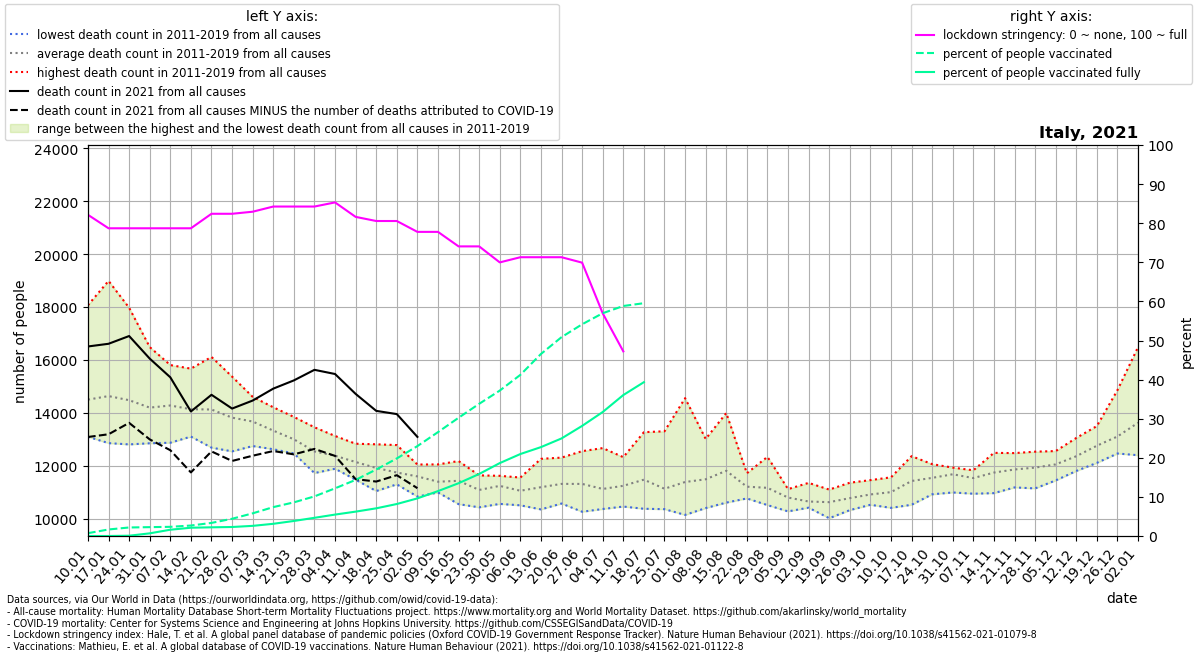

Source data for this figure (header and first rows):
location, date, time, time_unit, deaths_2010_all_ages, deaths_2011_all_ages, deaths_2012_all_ages, deaths_2013_all_ages, deaths_2014_all_ages, deaths_2015_all_ages, deaths_2016_all_ages, deaths_2017_all_ages, deaths_2018_all_ages, deaths_2019_all_ages, deaths_2020_all_ages, deaths_2021_all_ages, new_deaths, stringency_index, people_vaccinated, people_fully_vaccinated, population, people_vaccinated_percent, people_fully_vaccinated_percent, deaths_min
Italy, 2021-01-10, 1, weekly, , 13118, 13668, 13095, 13432, 15178, 13517, 18072, 16245, 14168, 13483, 16510, 3423, 82.15, 435653, 1.0, 60461828, 0.7205, 1.653936099980305e-06, 13095
Italy, 2021-01-17, 2, weekly, , 13104, 13919, 12855, 13165, 15811, 13055, 18990, 15947, 14863, 13974, 16612, 3422, 78.7, 1008913, 423.9, 60461828, 1.669, 0.000701, 12855
Italy, 2021-01-24, 3, weekly, , 12946, 14098, 12898, 12807, 15480, 13545, 17973, 15234, 15325, 14049, 16905, 3284, 78.7, 1316953, 43802, 60461828, 2.178, 0.07245, 12807
Italy, 2021-01-31, 4, weekly, , 13111, 14099, 12849, 12862, 14922, 13388, 16487, 14698, 15360, 13989, 16051, 3055, 78.7, 1369584, 410230, 60461828, 2.265, 0.6785, 12849
Italy, 2021-02-07, 5, weekly, , 12870, 14693, 13450, 13161, 15228, 12997, 15747, 14551, 15807, 13900, 15344, 2757, 78.7, 1419325, 971074, 60461828, 2.347, 1.606, 12870
Italy, 2021-02-14, 6, weekly, , 13230, 15672, 13269, 13102, 15640, 13168, 14081, 13844, 15228, 13537, 14052, 2304, 78.7, 1619351, 1280041, 60461828, 2.678, 2.117, 13102
Italy, 2021-02-21, 7, weekly, , 13008, 16114, 13885, 12981, 15510, 12685, 13852, 14034, 15072, 13641, 14683, 2141, 82.41, 2025203, 1343308, 60461828, 3.35, 2.222, 12685
Italy, 2021-02-28, 8, weekly, , 12543, 15370, 14002, 12606, 15149, 12709, 13290, 14026, 14674, 13257, 14162, 1981, 82.41, 2664520, 1392091, 60461828, 4.407, 2.302, 12543
Italy, 2021-03-07, 9, weekly, , 12960, 14199, 13666, 12745, 14544, 12772, 13148, 14406, 14605, 13696, 14465, 2086, 82.94, 3504903, 1568115, 60461828, 5.797, 2.594, 12745
Italy, 2021-03-14, 10, weekly, , 12880, 12914, 13541, 12624, 14211, 12845, 12917, 14197, 13827, 14706, 14916, 2360, 84.26, 4466624, 1886274, 60461828, 7.388, 3.12, 12624
Italy, 2021-03-21, 11, weekly, , 12466, 12814, 12511, 13050, 13846, 12887, 12783, 13306, 13344, 18234, 15227, 2797, 84.26, 5202343, 2324478, 60461828, 8.604, 3.845, 12466
Italy, 2021-03-28, 12, weekly, , 11723, 12281, 12561, 12649, 13455, 12525, 12602, 12417, 12655, 21929, 15627, 2991, 84.26, 6124087, 2813573, 60461828, 10.13, 4.653, 11723
Italy, 2021-04-04, 13, weekly, , 11887, 12164, 11950, 11972, 13126, 12725, 12300, 12793, 12486, 23457, 15469, 3097, 85.32, 7370299, 3311858, 60461828, 12.19, 5.478, 11887
Italy, 2021-04-11, 14, weekly, , 11674, 11472, 11862, 12170, 12832, 12291, 11848, 12404, 12714, 20901, 14717, 3224, 81.62, 8674669, 3767984, 60461828, 14.35, 6.232, 11472
Italy, 2021-04-18, 15, weekly, , 11043, 11533, 11837, 11863, 12811, 11822, 12084, 12140, 12107, 18949, 14075, 2673, 80.56, 10280191, 4278729, 60461828, 17, 7.077, 11043
Italy, 2021-04-25, 16, weekly, , 11520, 11297, 11447, 11417, 12781, 11594, 11553, 11917, 12167, 16757, 13953, 2311, 80.56, 11993541, 4946334, 60461828, 19.84, 8.181, 11297
Italy, 2021-05-02, 17, weekly, , 11475, 11341, 10833, 11643, 12046, 11420, 11972, 11742, 11895, 14725, 13091, 1939, 77.78, 13900863, 5815956, 60461828, 22.99, 9.619, 10833
Italy, 2021-05-09, 18, weekly, , 10990, 11004, 11235, 11163, 11946, 11595, 12050, 11060, 11522, 13156, , 1656, 77.78, 16063156, 6942231, 60461828, 26.57, 11.48, 10990
Italy, 2021-05-16, 19, weekly, , 11420, 11113, 10548, 11602, 12177, 11422, 11859, 11030, 11699, 12604, , 1323, 74.07, 18284353, 8160095, 60461828, 30.24, 13.5, 10548
Italy, 2021-05-23, 20, weekly, , 11218, 10427, 10551, 11056, 11518, 10950, 11635, 10857, 11552, 11976, , 1069, 74.07, 20440495, 9592779, 60461828, 33.81, 15.87, 10427
Italy, 2021-05-30, 21, weekly, , 11497, 10696, 10557, 11344, 11058, 11509, 11538, 11329, 11619, 11447, , 821.0, 69.97, 22486960, 11273470, 60461828, 37.19, 18.65, 10557
Italy, 2021-06-06, 22, weekly, , 10503, 10981, 11140, 10951, 10848, 10842, 11554, 11317, 11350, 10982, , 477.0, 71.3, 24916949, 12674452, 60461828, 41.21, 20.96, 10503
Italy, 2021-06-13, 23, weekly, , 10349, 10730, 11420, 10972, 12060, 11030, 10878, 10996, 12261, 11144, , 479.0, 71.3, 28146602, 13744336, 60461828, 46.55, 22.73, 10349
Italy, 2021-06-20, 24, weekly, , 10571, 10577, 11587, 12307, 11447, 10766, 11494, 11091, 11982, 10708, , 268.0, 71.3, 30749787, 15086696, 60461828, 50.86, 24.95, 10571
Italy, 2021-06-27, 25, weekly, , 10959, 11933, 12552, 10260, 10591, 11442, 11700, 11003, 11375, 11123, , 202.0, 69.91, 32737551, 17025652, 60461828, 54.15, 28.16, 10260
Italy, 2021-07-04, 26, weekly, , 10932, 11579, 10364, 10788, 10808, 11247, 11164, 10550, 12667, 12070, , 177.0, 56.94, 34451567, 19174313, 60461828, 56.98, 31.71, 10364
Italy, 2021-07-11, 27, weekly, , 10811, 11300, 10851, 10456, 11819, 11293, 11170, 11146, 12324, 12396, , 126.0, 47.22, 35568138, 21796921, 60461828, 58.83, 36.05, 10456
Italy, 2021-07-18, 28, weekly, , 11742, 11426, 10752, 10373, 13269, 11324, 11642, 11117, 11617, 11484, , 33.0, , 35999557, 23787690, 60461828, 59.54, 39.34, 10373
Italy, 2021-07-25, 29, weekly, , 10358, 10805, 10471, 10742, 13303, 11170, 11117, 11180, 11019, 10923, , , , , , , , , 10358
Italy, 2021-08-01, 30, weekly, , 10141, 10822, 11141, 10512, 14555, 11042, 11091, 11132, 12024, 11393, , , , , , , , , 10141
Italy, 2021-08-08, 31, weekly, , 11046, 11224, 11428, 10399, 12009, 10991, 13013, 12305, 10974, 12724, , , , , , , , , 10399
Italy, 2021-08-15, 32, weekly, , 10664, 11478, 12203, 10880, 12595, 10606, 13993, 12469, 11395, 12115, , , , , , , , , 10606
Italy, 2021-08-22, 33, weekly, , 11249, 11078, 10764, 10782, 11716, 11144, 11673, 11204, 11256, 12410, , , , , , , , , 10764
Italy, 2021-08-29, 34, weekly, , 12336, 12101, 10512, 10565, 10619, 11193, 10922, 11189, 11046, 11914, , , , , , , , , 10512
Italy, 2021-09-05, 35, weekly, , 11000, 10601, 10274, 10567, 11116, 10748, 11110, 10851, 10908, 11761, , , , , , , , , 10274
Italy, 2021-09-12, 36, weekly, , 10524, 10544, 10414, 10512, 11352, 10479, 10542, 11008, 10448, 11262, , , , , , , , , 10414
Italy, 2021-09-19, 37, weekly, , 10508, 10384, 10015, 10573, 10629, 10584, 10787, 11098, 11025, 11627, , , , , , , , , 10015
Italy, 2021-09-26, 38, weekly, , 10398, 10626, 10367, 10840, 11358, 10321, 10976, 11177, 10907, 11821, , , , , , , , , 10321
Italy, 2021-10-03, 39, weekly, , 10619, 11063, 10893, 10523, 10687, 11094, 11456, 10903, 10986, 11179, , , , , , , , , 10523
Italy, 2021-10-10, 40, weekly, , 10465, 10721, 10407, 11036, 11228, 11158, 11562, 11485, 10953, 12017, , , , , , , , , 10407
Italy, 2021-10-17, 41, weekly, , 10985, 10524, 11161, 11088, 11624, 12362, 12010, 11614, 11441, 12246, , , , , , , , , 10524
Italy, 2021-10-24, 42, weekly, , 11769, 10920, 11277, 11445, 11389, 12060, 11902, 11593, 11515, 12746, , , , , , , , , 10920
Italy, 2021-10-31, 43, weekly, , 11876, 11333, 11661, 10989, 11834, 11816, 11929, 11891, 11769, 14547, , , , , , , , , 10989
Italy, 2021-11-07, 44, weekly, , 11682, 11336, 10942, 11828, 11722, 11744, 11761, 11551, 11234, 15659, , , , , , , , , 10942
Italy, 2021-11-14, 45, weekly, , 11240, 11459, 10964, 12487, 11850, 11889, 12238, 11805, 11740, 17335, , , , , , , , , 10964
Italy, 2021-11-21, 46, weekly, , 11839, 11330, 11180, 11853, 11629, 12476, 12478, 11811, 12125, 18647, , , , , , , , , 11180
Italy, 2021-11-28, 47, weekly, , 12279, 11143, 11633, 11554, 11689, 12146, 12418, 12532, 11968, 18784, , , , , , , , , 11143
Italy, 2021-12-05, 48, weekly, , 12006, 11445, 12243, 11854, 11738, 12205, 12555, 12391, 12024, 18887, , , , , , , , , 11445
Italy, 2021-12-12, 49, weekly, , 12166, 12045, 12497, 11802, 12501, 12543, 13051, 12739, 11897, 17995, , , , , , , , , 11802
Italy, 2021-12-19, 50, weekly, , 12352, 12970, 12634, 12109, 12491, 13262, 13501, 12827, 12666, 17482, , , , , , , , , 12109
Italy, 2021-12-26, 51, weekly, , 12528, 12871, 12639, 12842, 12463, 14861, 13467, 13306, 12981, 17073, , , , , , , , , 12463
Italy, 2022-01-02, 52, weekly, , 13609, 12846, 12967, 13393, 12560, 16489, 14956, 13426, 12398, 15703, , , , , , , , , 12398
